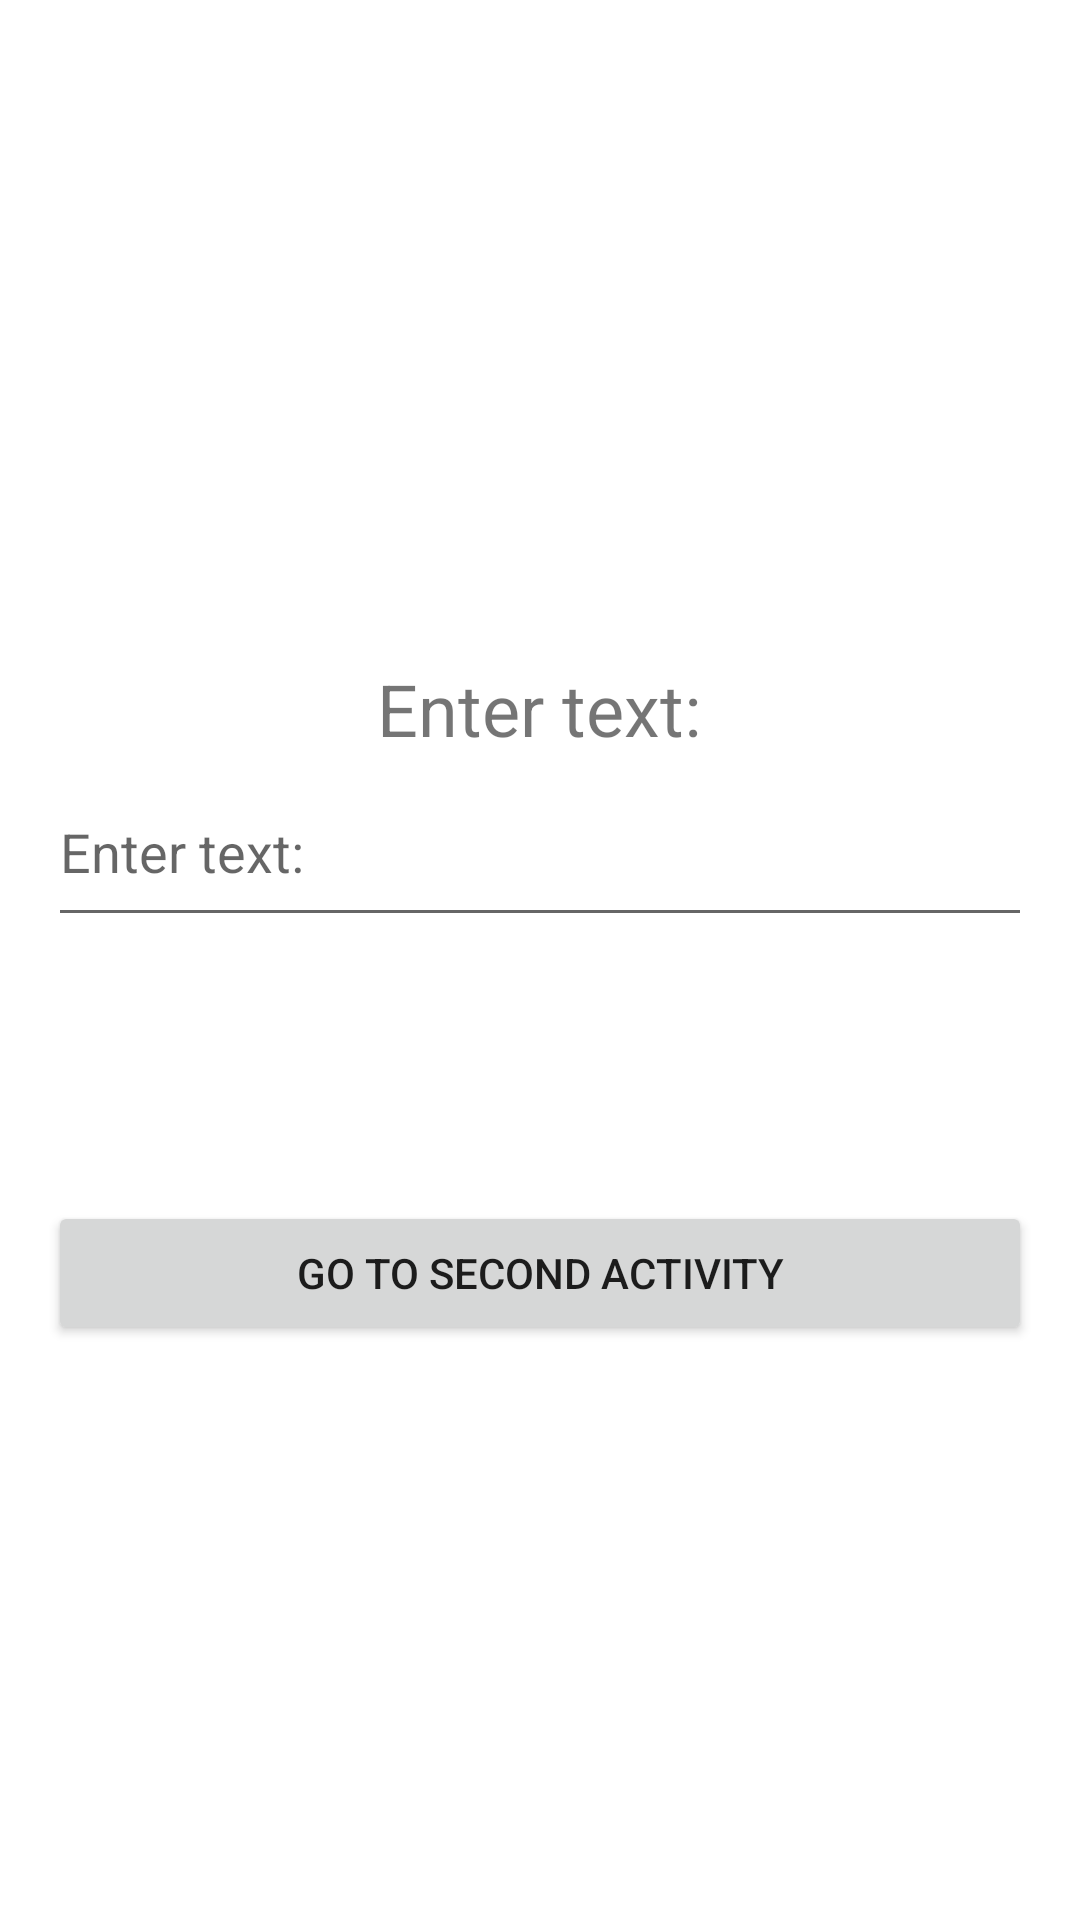

Reconstruct the res/layout file that produces this screen, plus the resources it refers to.
<!-- AndroidManifest.xml: application theme Theme.Multipleactivitiesapp -->
<!-- res/layout/activity_main.xml -->
<?xml version="1.0" encoding="utf-8"?>
<androidx.constraintlayout.widget.ConstraintLayout
    xmlns:android="http://schemas.android.com/apk/res/android"
    xmlns:app="http://schemas.android.com/apk/res-auto"
    android:layout_width="match_parent"
    android:layout_height="match_parent"
    android:padding="@dimen/padding_normal"
    android:background="@color/backgroundColor">

    <TextView
        android:id="@+id/textView"
        android:layout_width="wrap_content"
        android:layout_height="wrap_content"
        android:layout_marginTop="204dp"
        android:text="@string/enter_text"
        android:textSize="@dimen/text_size_large"
        app:layout_constraintEnd_toEndOf="parent"
        app:layout_constraintHorizontal_bias="0.498"
        app:layout_constraintStart_toStartOf="parent"
        app:layout_constraintTop_toTopOf="parent" />

    <EditText
        android:id="@+id/editText"
        android:layout_width="0dp"
        android:layout_height="60dp"
        android:hint="@string/enter_text"
        android:inputType="text"
        app:layout_constraintTop_toBottomOf="@id/textView"
        app:layout_constraintStart_toStartOf="parent"
        app:layout_constraintEnd_toEndOf="parent"
        app:layout_constraintVertical_bias="0.173" />

    <Button
        android:id="@+id/buttonGoToSecond"
        android:layout_width="0dp"
        android:layout_height="wrap_content"
        android:layout_marginTop="88dp"
        android:text="@string/go_to_second"
        android:onClick="goToSecondActivity"
        app:layout_constraintTop_toBottomOf="@id/editText"
        app:layout_constraintStart_toStartOf="parent"
        app:layout_constraintEnd_toEndOf="parent" />
</androidx.constraintlayout.widget.ConstraintLayout>
<!-- resources referenced by this layout -->
<resources>
  <color name="backgroundColor">#FFFFFF</color>
  <dimen name="padding_normal">16dp</dimen>
  <dimen name="text_size_large">24sp</dimen>
  <string name="enter_text">Enter text:</string>
  <string name="go_to_second">Go to Second Activity</string>
  <style name="Theme.Multipleactivitiesapp" parent="Theme.MaterialComponents.DayNight.NoActionBar">
          
          <item name="colorPrimary">@color/primaryColor</item>
          <item name="colorPrimaryVariant">@color/primaryDarkColor</item>
          <item name="colorOnPrimary">@color/backgroundColor</item>
          <item name="android:background">@color/backgroundColor</item>
      </style>
  <color name="primaryColor">#6200EE</color>
  <color name="primaryDarkColor">#3700B3</color>
</resources>
